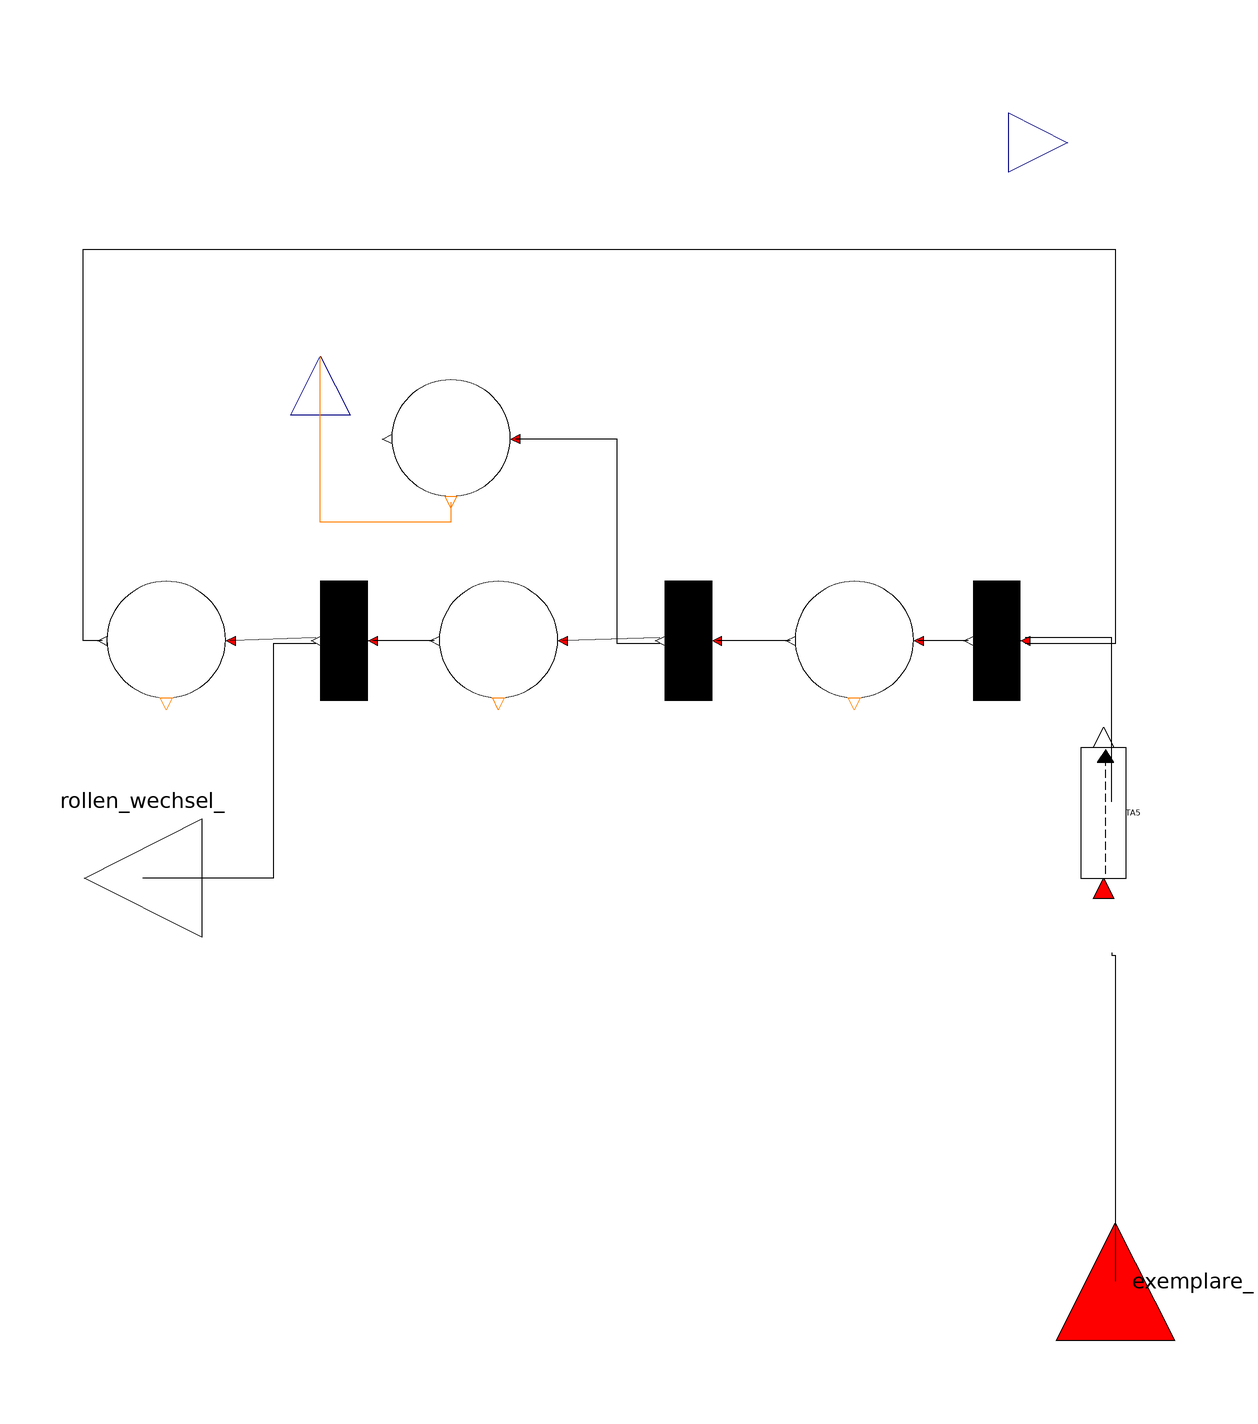

The Modelica model whose source follows is shown above as a component diagram (icons at their Placement, wires along their Line points).

model Start_Stop "starting and stop the printing machine"
        import PNlib;
       parameter Integer number_exemplars=100000
          "Number of exemplares that has to be produced";
       parameter Real timeStopping=300
          "Time that is needed to shut down the machine when it is stopped";
       parameter Real setupTime=3600 "Set-up time";
       parameter Real max_Speed=15 "Maximum speed of the machine in m/s";
       Real speed;
       Real stopTime;
       Real stopTime2;
       Real startTime;
       Boolean reStart;
       PD  Start(nIn=1, nOut=1,
          maxTokens=1,
          startTokens=0)        annotation (Placement(transformation(
              extent={{-10,-10},{10,10}},
              rotation=180,
              origin={-80,0})));
        TD starting(
          nOut=2,
          nIn=1,
          delay=setupTime)            annotation (Placement(transformation(
              extent={{-10,-10},{10,10}},
              rotation=180,
              origin={-50,0})));
        PD Stop(
          nIn=1,
          maxTokens=1,
          nOut=1,
          startTokens=0)        annotation (Placement(transformation(
              extent={{-10,-10},{10,10}},
              rotation=180,
              origin={36,0})));
        PD Counter_Orders(nIn=1)    annotation (Placement(transformation(
              extent={{-10,-10},{10,10}},
              rotation=180,
              origin={-32,34})));
        TD stopping(
          nIn=2,
          nOut=1,
          arcWeightIn={1,1})      annotation (Placement(transformation(
              extent={{-10,-10},{10,10}},
              rotation=180,
              origin={60,0})));
        TA TA5(testValue=number_exemplars)
               annotation (Placement(transformation(
              extent={{-11,-3.99998},{11,3.99998}},
              rotation=90,
              origin={78,-29})));
        Interfaces.TransitionIn exemplare_ annotation (Placement(transformation(
              extent={{-10,-10},{10,10}},
              rotation=90,
              origin={80,-108}), iconTransformation(
              extent={{-10,-10},{10,10}},
              rotation=90,
              origin={0,-90})));
        Boolean start=Start.t>0;
        Real color[3]=if start then {0,255,0} else {255,0,0};
        Modelica.Blocks.Interfaces.RealOutput orders_    annotation (Placement(
              transformation(
              extent={{-10,-10},{10,10}},
              rotation=90,
              origin={-54,48}),iconTransformation(
              extent={{-10,-10},{10,10}},
              rotation=180,
              origin={-90,-10})));
        Interfaces.TransitionOut rollen_wechsel_ annotation (Placement(transformation(
              extent={{-10,-10},{10,10}},
              rotation=180,
              origin={-84,-40}), iconTransformation(
              extent={{-10,-10},{10,10}},
              rotation=180,
              origin={-90,-60})));
        Modelica.Blocks.Interfaces.RealOutput time_counter_ annotation (Placement(
              transformation(extent={{62,74},{82,94}}), iconTransformation(extent={{80,-20},
                  {100,0}})));
        PNlib.TD shutDown(
          nIn=1,
          nOut=2,
          delay=timeStopping)
                  annotation (Placement(transformation(
              extent={{-10,-10},{10,10}},
              rotation=180,
              origin={8,0})));
        PNlib.PD Stop2(
          nIn=1,
          nOut=1,
          startTokens=1,
          maxTokens=1)                 annotation (Placement(transformation(
              extent={{-10,-10},{10,10}},
              rotation=180,
              origin={-24,0})));
      equation
        reStart = if Stop2.t>0 then true else false;
        when Stop.t>0 then
          stopTime= time;
        end when;
        when pre(Stop2.t)>0 then
          stopTime2 = time;
        end when;
        when start then
          startTime=time;
        end when;
        time_counter_=time-stopTime2;
        connect(TA5.inPlace, exemplare_) annotation (Line(
            points={{79.3839,-52.5844},{79.3839,-52.987},{80,-52.987},{80,-108}},
            color={0,0,0},
            smooth=Smooth.None));
        connect(TA5.outTransition, stopping.inPlaces[1])
                                                        annotation (Line(
            points={{79.3839,-27.0923},{79.3839,0.5},{64.8,0.5}},
            color={0,0,0},
            smooth=Smooth.None));
        connect(stopping.outPlaces[1], Stop.inTransition[1]) annotation (Line(
            points={{55.2,5.55112e-016},{46.8,-1.38778e-015}},
            color={0,0,0},
            smooth=Smooth.None));
        connect(starting.outPlaces[1], Start.inTransition[1])
                                                             annotation (Line(
            points={{-54.8,0.5},{-69.2,-1.38778e-015}},
            color={0,0,0},
            smooth=Smooth.None));
        connect(Start.outTransition[1], stopping.inPlaces[2])
                                                             annotation (Line(
            points={{-90.8,1.38778e-015},{-94,1.38778e-015},{-94,66},{80,66},{
                80,-0.5},{64.8,-0.5}},
            color={0,0,0},
            smooth=Smooth.None));
        connect(Counter_Orders.pd_t, orders_)       annotation (Line(
            points={{-32,23.4},{-32,20},{-54,20},{-54,48}},
            color={255,127,0},
            smooth=Smooth.None));
        connect(starting.outPlaces[2], rollen_wechsel_)
                                                       annotation (Line(
            points={{-54.8,-0.5},{-62,-0.5},{-62,-40},{-84,-40}},
            color={0,0,0},
            smooth=Smooth.None));
      algorithm
        if Stop.t>0 then
          if (Stop2.t<1 and (max_Speed-max_Speed/timeStopping*(time-stopTime))>0) then
            speed:=max_Speed - max_Speed/timeStopping*(time - stopTime);
          else
            speed:=0;
          end if;
        else
          if Start.t>0 then
            if (time-startTime<timeStopping and (max_Speed/timeStopping*(time-startTime))<max_Speed) then
              speed:=max_Speed/timeStopping*(time - startTime);
            else
              speed:=15;
            end if;
          else
            speed:=0;
          end if;
        end if;

      equation
        connect(Stop.outTransition[1], shutDown.inPlaces[1])        annotation (Line(
            points={{25.2,1.38778e-015},{12.8,-5.55112e-016}},
            color={0,0,0},
            smooth=Smooth.None));
        connect(shutDown.outPlaces[1], Stop2.inTransition[1])        annotation (Line(
            points={{3.2,0.5},{-13.2,-1.38778e-015}},
            color={0,0,0},
            smooth=Smooth.None));
        connect(Stop2.outTransition[1], starting.inPlaces[1]) annotation (Line(
            points={{-34.8,1.38778e-015},{-44.4,1.38778e-015},{-44.4,
                -5.55112e-016},{-45.2,-5.55112e-016}},
            color={0,0,0},
            smooth=Smooth.None));
        connect(shutDown.outPlaces[2], Counter_Orders.inTransition[1])
          annotation (Line(
            points={{3.2,-0.5},{-4,-0.5},{-4,34},{-21.2,34}},
            color={0,0,0},
            smooth=Smooth.None));
        annotation (Diagram(graphics), Icon(graphics={Rectangle(
                extent={{-80,60},{80,-80}},
                lineColor={0,0,0},
                fillColor=DynamicSelect({255,0,0},color),
                fillPattern=FillPattern.Solid), Text(
                extent={{0,6},{0,-28}},
                lineColor={0,0,0},
                fillColor={255,255,255},
                fillPattern=FillPattern.Solid,
                textString="Stop/Start")}));
      end Start_Stop;